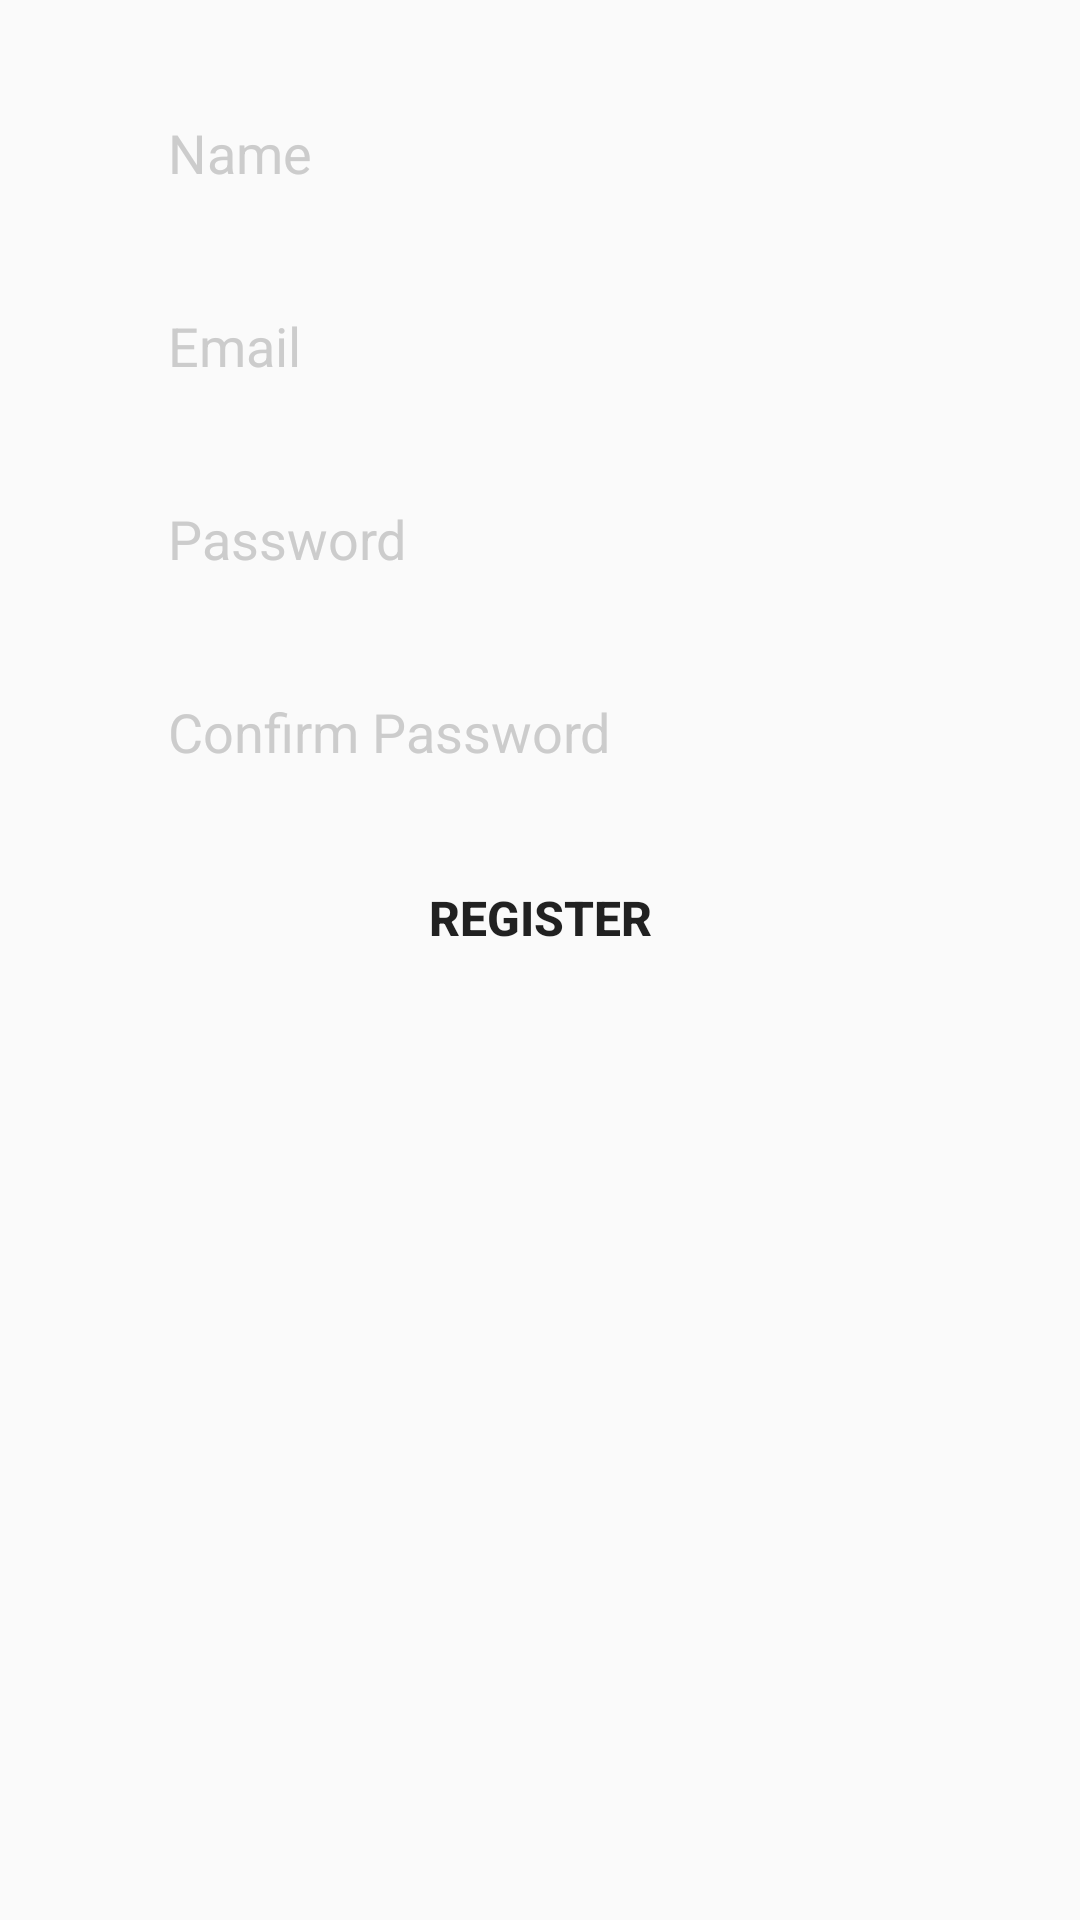

Layout XML and referenced resources for this Android screen:
<!-- AndroidManifest.xml: application theme AppTheme -->
<!-- res/layout/fragment_register.xml -->
<?xml version="1.0" encoding="utf-8"?>
<ScrollView xmlns:android="http://schemas.android.com/apk/res/android"
    xmlns:app="http://schemas.android.com/apk/res-auto"
    xmlns:tools="http://schemas.android.com/tools"
    android:layout_width="match_parent"
    android:layout_height="match_parent">

<androidx.constraintlayout.widget.ConstraintLayout
    android:layout_width="match_parent"
    android:layout_height="match_parent">

    <EditText
        android:id="@+id/etName"
        android:layout_width="0dp"
        android:layout_height="wrap_content"
        android:background="@drawable/custom_et"
        android:hint="Name"
        android:paddingLeft="20dp"
        android:paddingTop="10dp"
        android:paddingBottom="10dp"
        android:textColor="@color/white"
        android:textColorHint="@color/grey"
        app:layout_constraintBottom_toBottomOf="parent"
        app:layout_constraintEnd_toEndOf="parent"
        app:layout_constraintHorizontal_bias=".5"
        app:layout_constraintStart_toStartOf="parent"
        app:layout_constraintTop_toTopOf="parent"
        app:layout_constraintVertical_bias=".1"
        app:layout_constraintWidth_percent=".8" />

    <EditText
        android:id="@+id/etEmail"
        android:layout_width="0dp"
        android:layout_height="wrap_content"
        android:layout_marginTop="20dp"
        android:background="@drawable/custom_et"
        android:textColor="@color/white"
        android:textColorHint="@color/grey"
        android:hint="Email"
        android:inputType="textEmailAddress"
        android:paddingLeft="20dp"
        android:paddingTop="10dp"
        android:paddingBottom="10dp"
        app:layout_constraintBottom_toBottomOf="parent"
        app:layout_constraintEnd_toEndOf="parent"
        app:layout_constraintHorizontal_bias=".5"
        app:layout_constraintStart_toStartOf="parent"
        app:layout_constraintTop_toBottomOf="@+id/etName"
        app:layout_constraintVertical_bias="0"
        app:layout_constraintWidth_percent=".8" />

    <EditText
        android:id="@+id/etPassword"
        android:layout_width="0dp"
        android:layout_height="wrap_content"
        android:layout_marginTop="20dp"
        android:background="@drawable/custom_et"
        android:textColor="@color/white"
        android:textColorHint="@color/grey"
        android:hint="Password"
        android:inputType="textPassword"
        android:paddingLeft="20dp"
        android:paddingTop="10dp"
        android:paddingBottom="10dp"
        app:layout_constraintBottom_toBottomOf="parent"
        app:layout_constraintEnd_toEndOf="parent"
        app:layout_constraintHorizontal_bias=".5"
        app:layout_constraintStart_toStartOf="parent"
        app:layout_constraintTop_toBottomOf="@+id/etEmail"
        app:layout_constraintVertical_bias="0"
        app:layout_constraintWidth_percent=".8" />

    <EditText
        android:id="@+id/etConfirmPassword"
        android:layout_width="0dp"
        android:layout_height="wrap_content"
        android:layout_marginTop="20dp"
        android:background="@drawable/custom_et"
        android:textColor="@color/white"
        android:textColorHint="@color/grey"
        android:hint="Confirm Password"
        android:inputType="textPassword"
        android:paddingLeft="20dp"
        android:paddingTop="10dp"
        android:paddingBottom="10dp"
        app:layout_constraintBottom_toBottomOf="parent"
        app:layout_constraintEnd_toEndOf="parent"
        app:layout_constraintHorizontal_bias=".5"
        app:layout_constraintStart_toStartOf="parent"
        app:layout_constraintTop_toBottomOf="@+id/etPassword"
        app:layout_constraintVertical_bias="0"
        app:layout_constraintWidth_percent=".8" />

    <Button
        android:id="@+id/btnRegister"
        android:layout_width="0dp"
        android:layout_height="wrap_content"
        android:layout_marginTop="16dp"
        android:background="@drawable/custom_btn"
        android:text="Register"
        android:textSize="16sp"
        android:textStyle="bold"
        app:layout_constraintEnd_toEndOf="parent"
        app:layout_constraintStart_toStartOf="parent"
        app:layout_constraintTop_toBottomOf="@+id/etConfirmPassword"
        app:layout_constraintWidth_percent=".8" />

</androidx.constraintlayout.widget.ConstraintLayout>
</ScrollView>
<!-- resources referenced by this layout -->
<resources>
  <color name="grey">#cccccc</color>
  <color name="white">#FFFFFF</color>
  <style name="AppTheme" parent="Theme.AppCompat.Light.DarkActionBar">
          
          <item name="colorPrimary">@color/colorPrimary</item>
          <item name="colorPrimaryDark">@color/colorPrimaryDark</item>
          <item name="colorAccent">@color/colorAccent</item>
      </style>
  <color name="colorPrimary">#286955</color>
  <color name="colorPrimaryDark">#003e2c</color>
  <color name="colorAccent">#a257ed</color>
</resources>
